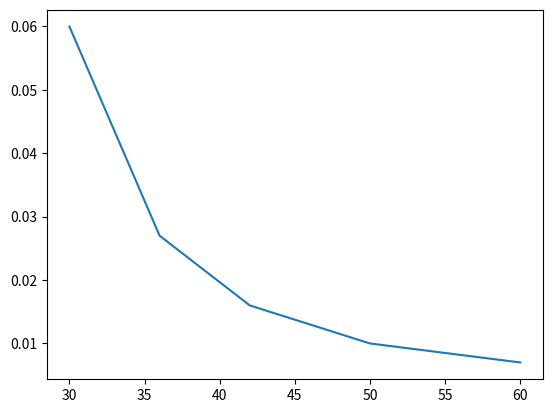

Here is the Python script that generated this plot:
import numpy as np
import matplotlib.pyplot as plt

d = np.array([29.360-28.562,29.360-28.560,29.366-28.564,29.362-28.559,29.364-28.564])
d_me = np.mean(d)
print(d_me)
d_me = d_me * 10e-3
pho = 7800
g = 9.78
pho0 = 950
D = 0.02
de_t = 0.2
L = 0.2

t = 6.41

k = (pho - pho0) * d_me  ** 2 * t / (18 * L * (1 + 2.4 * d_me / D))
print(k)

plt.plot([30, 36, 42, 50, 60], [0.06, 0.027, 0.016, 0.01, 0.007])
plt.show()
